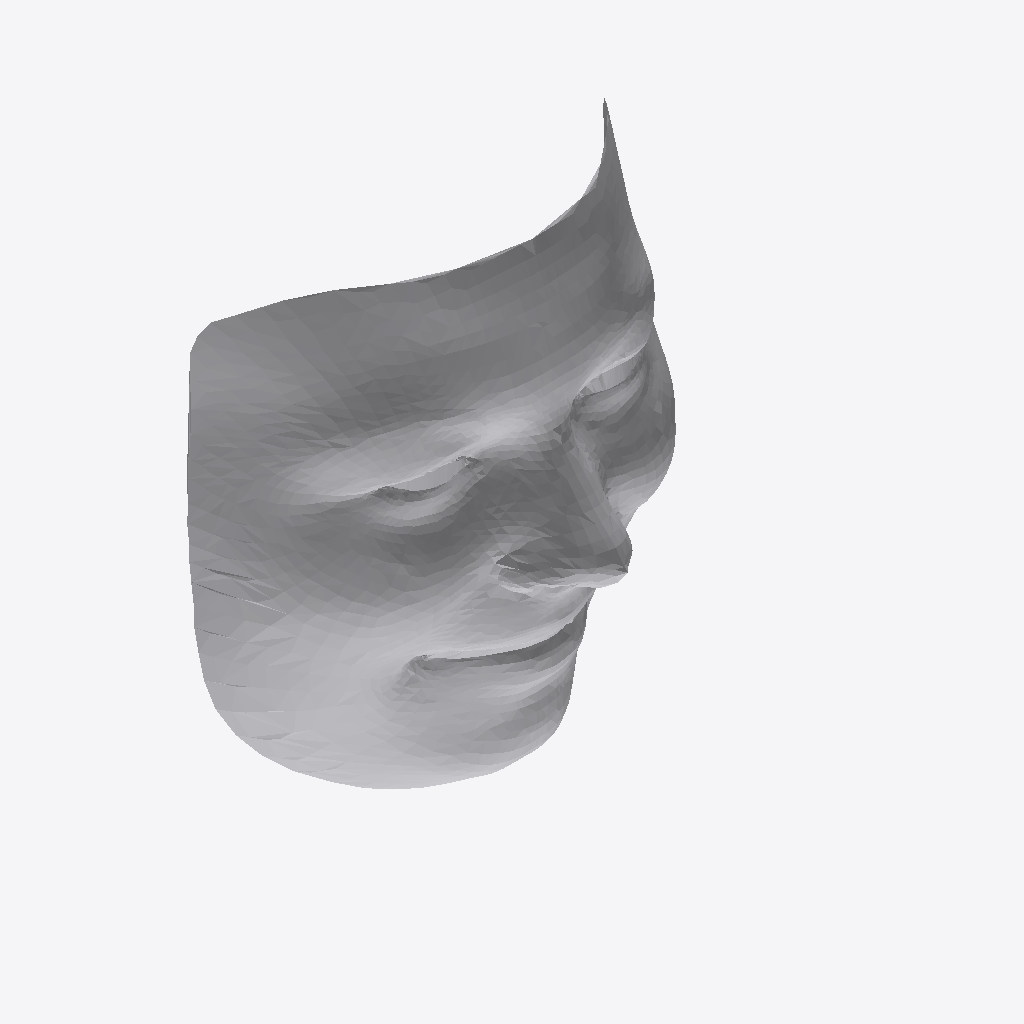
Isometric view of an IFC building model (IFC-SPF (STEP), schema IFC4, length unit millimetre), seen from the south-west, elements coloured by IFC class: 1 other element (light grey).
Extent 0.155 m × 0.084 m × 0.174 m (x, y, z). Storeys (1): My Storey at 0.00 m. Elements (1): 1 IfcBuildingElementProxy.

HEADER;
FILE_DESCRIPTION(('ViewDefinition[DesignTransferView]'),'2;1');
FILE_NAME('OscarJacobsen_Ansikt.ifc','2022-07-30T21:09:55+02:00',(),(),'IfcOpenShell v0.7.0-1b1fd1e6','BlenderBIM 0.0.220516','Nobody');
FILE_SCHEMA(('IFC4'));
ENDSEC;
DATA;
#1=IFCPROJECT('1SIwJGl8XFpubeBKYg43KF',$,'My Project',$,$,$,$,(#14,#20),#9);
#24=IFCSITE('37KpMjCgj5CBIBZcwhAtqA',$,'My Site',$,$,#47,$,$,$,$,$,$,$,$);
#30=IFCBUILDING('0jW2aTxZbFNgpSv$q78WM1',$,'My Building',$,$,#53,$,$,$,$,$,$);
#36=IFCBUILDINGSTOREY('0SuTOt9KT6$AszCk1GUQCM',$,'My Storey',$,$,#59,$,$,$,$);
#60=IFCBUILDINGELEMENTPROXY('18XM4J0yb4KwJ_QY7q76L$',$,'OscarJacobsen_Ansikt',$,$,#8121,#8110,$,.COMPLEX.);
ENDSEC;
